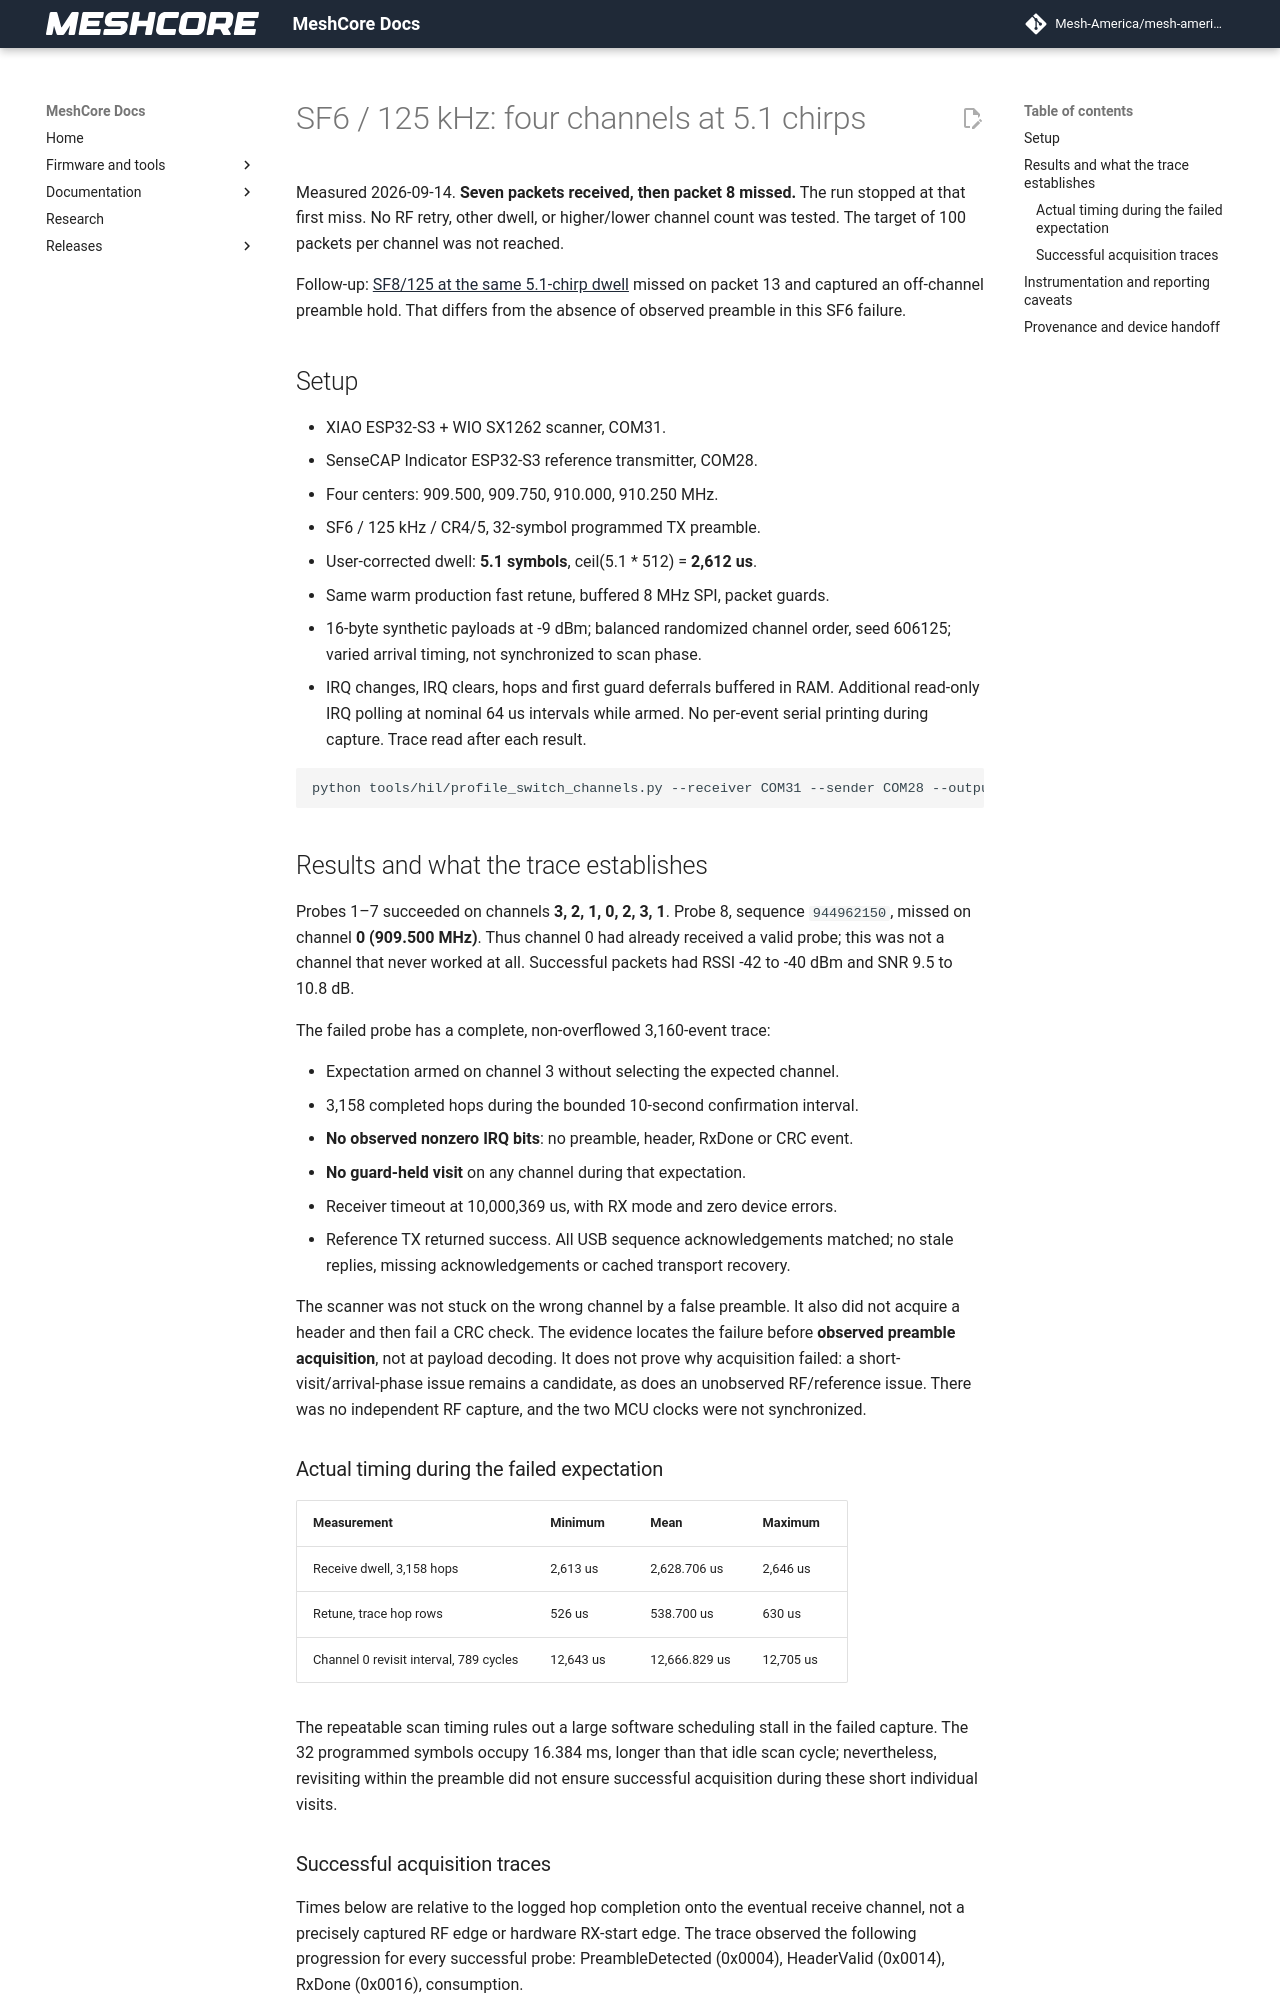

repository: Mesh-America/mesh-america-quake-repeater · page: test-results/sf6_5p1_trace_validation/index.html · generator: mkdocs

# SF6 / 125 kHz: four channels at 5.1 chirps

Measured 2026-09-14. **Seven packets received, then packet 8 missed.** The run
stopped at that first miss. No RF retry, other dwell, or higher/lower channel
count was tested. The target of 100 packets per channel was not reached.

Follow-up: [SF8/125 at the same 5.1-chirp dwell](sf8_5p1_trace_validation.md)
missed on packet 13 and captured an off-channel preamble hold. That differs
from the absence of observed preamble in this SF6 failure.

## Setup

- XIAO ESP32-S3 + WIO SX1262 scanner, COM31.
- SenseCAP Indicator ESP32-S3 reference transmitter, COM28.
- Four centers: 909.500, 909.750, 910.000, 910.250 MHz.
- SF6 / 125 kHz / CR4/5, 32-symbol programmed TX preamble.
- User-corrected dwell: **5.1 symbols**, ceil(5.1 * 512) = **2,612 us**.
- Same warm production fast retune, buffered 8 MHz SPI, packet guards.
- 16-byte synthetic payloads at -9 dBm; balanced randomized channel order,
  seed 606125; varied arrival timing, not synchronized to scan phase.
- IRQ changes, IRQ clears, hops and first guard deferrals buffered in RAM.
  Additional read-only IRQ polling at nominal 64 us intervals while armed.
  No per-event serial printing during capture. Trace read after each result.

```text
python tools/hil/profile_switch_channels.py --receiver COM31 --sender COM28 --output tools/hil/sf6_125_5p1_trace_results.json --samples 100 --preamble 32 --max-channels 4 --dwell-symbols 5.1 --trace
```

## Results and what the trace establishes

Probes 1–7 succeeded on channels **3, 2, 1, 0, 2, 3, 1**. Probe 8, sequence
`944962150`, missed on channel **0 (909.500 MHz)**. Thus channel 0 had already
received a valid probe; this was not a channel that never worked at all.
Successful packets had RSSI -42 to -40 dBm and SNR 9.5 to 10.8 dB.

The failed probe has a complete, non-overflowed 3,160-event trace:

- Expectation armed on channel 3 without selecting the expected channel.
- 3,158 completed hops during the bounded 10-second confirmation interval.
- **No observed nonzero IRQ bits**: no preamble, header, RxDone or CRC event.
- **No guard-held visit** on any channel during that expectation.
- Receiver timeout at 10,000,369 us, with RX mode and zero device errors.
- Reference TX returned success. All USB sequence acknowledgements matched;
  no stale replies, missing acknowledgements or cached transport recovery.

The scanner was not stuck on the wrong channel by a false preamble. It also
did not acquire a header and then fail a CRC check. The evidence locates the
failure before **observed preamble acquisition**, not at payload decoding.
It does not prove why acquisition failed: a short-visit/arrival-phase issue
remains a candidate, as does an unobserved RF/reference issue. There was no
independent RF capture, and the two MCU clocks were not synchronized.

### Actual timing during the failed expectation

| Measurement | Minimum | Mean | Maximum |
| --- | --- | --- | --- |
| Receive dwell, 3,158 hops | 2,613 us | 2,628.706 us | 2,646 us |
| Retune, trace hop rows | 526 us | 538.700 us | 630 us |
| Channel 0 revisit interval, 789 cycles | 12,643 us | 12,666.829 us | 12,705 us |

The repeatable scan timing rules out a large software scheduling stall in the
failed capture. The 32 programmed symbols occupy 16.384 ms, longer than that
idle scan cycle; nevertheless, revisiting within the preamble did not ensure
successful acquisition during these short individual visits.
